Run: headless pygame with SDL's dummy video driver; simulated clock (each Clock.tick advances the game by its frame time, no real sleeping); random seed 0; keys injected as events and as key.get_pressed() state; no mouse input.
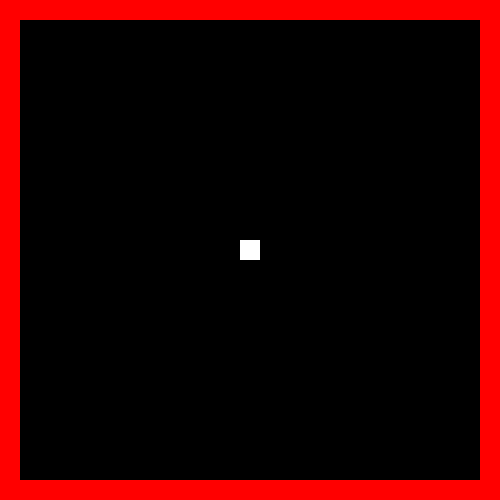
Frame 1 of 2 · flips 1–60 · no input
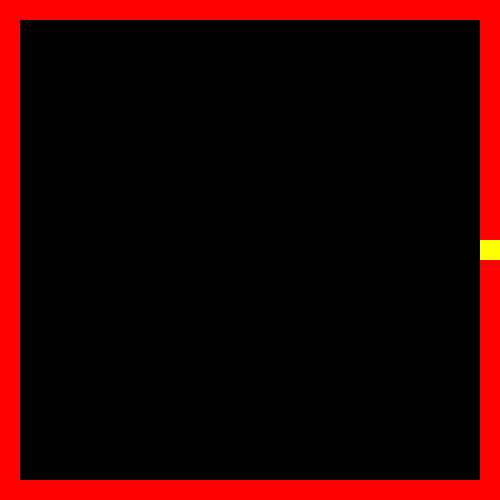
Frame 2 of 2 · flips 61–180 · tapped SPACE, RETURN · held RIGHT (→), D (game ended)

The pygame program that drew these frames:

import pygame
import time
pygame.init()

win = pygame.display.set_mode((500,500))
pygame.display.set_caption("Snake")

x = 240
y = 240
width = 20
height = 20
vel = 5
x_move = 0
y_move = 0
gameover = False

def drawBorders():
    pygame.draw.rect(win, (255,0,0), (0, 0, 20, 500))
    pygame.draw.rect(win, (255,0,0), (480, 0, 20, 500))
    pygame.draw.rect(win, (255,0,0), (0, 0, 500, 20))
    pygame.draw.rect(win, (255,0,0), (0, 480, 500, 20))
    
def checkDeath():
    global x, y
    if x > 460:
        x+=15
        return True
    elif x < 20:
        x-=15
        return True
    elif y > 460:
        y+=15
        return True
    elif y < 20:
        y-=15
        return True

while not gameover:
    pygame.time.delay(10)
    for event in pygame.event.get():
        if event.type == pygame.QUIT:
            gameover = True
        if event.type == pygame.KEYDOWN:
            if event.key == pygame.K_LEFT:
                x_move = -5
                y_move = 0
            elif event.key == pygame.K_RIGHT:
                x_move = 5
                y_move = 0
            elif event.key == pygame.K_UP:
                x_move = 0
                y_move = -5
            elif event.key == pygame.K_DOWN:
                x_move = 0
                y_move = 5
    x+=x_move
    y+=y_move
##    print(x)
##    print(y)
    win.fill((0,0,0))
    gameover = checkDeath()
    drawBorders()
    pygame.draw.rect(win, (255,255,255), (x, y, width, height))
    pygame.display.update()

pygame.draw.rect(win, (255,255,0), (x, y, width, height))
pygame.display.update()
print("GAME OVER!")
time.sleep(4)
pygame.quit()
